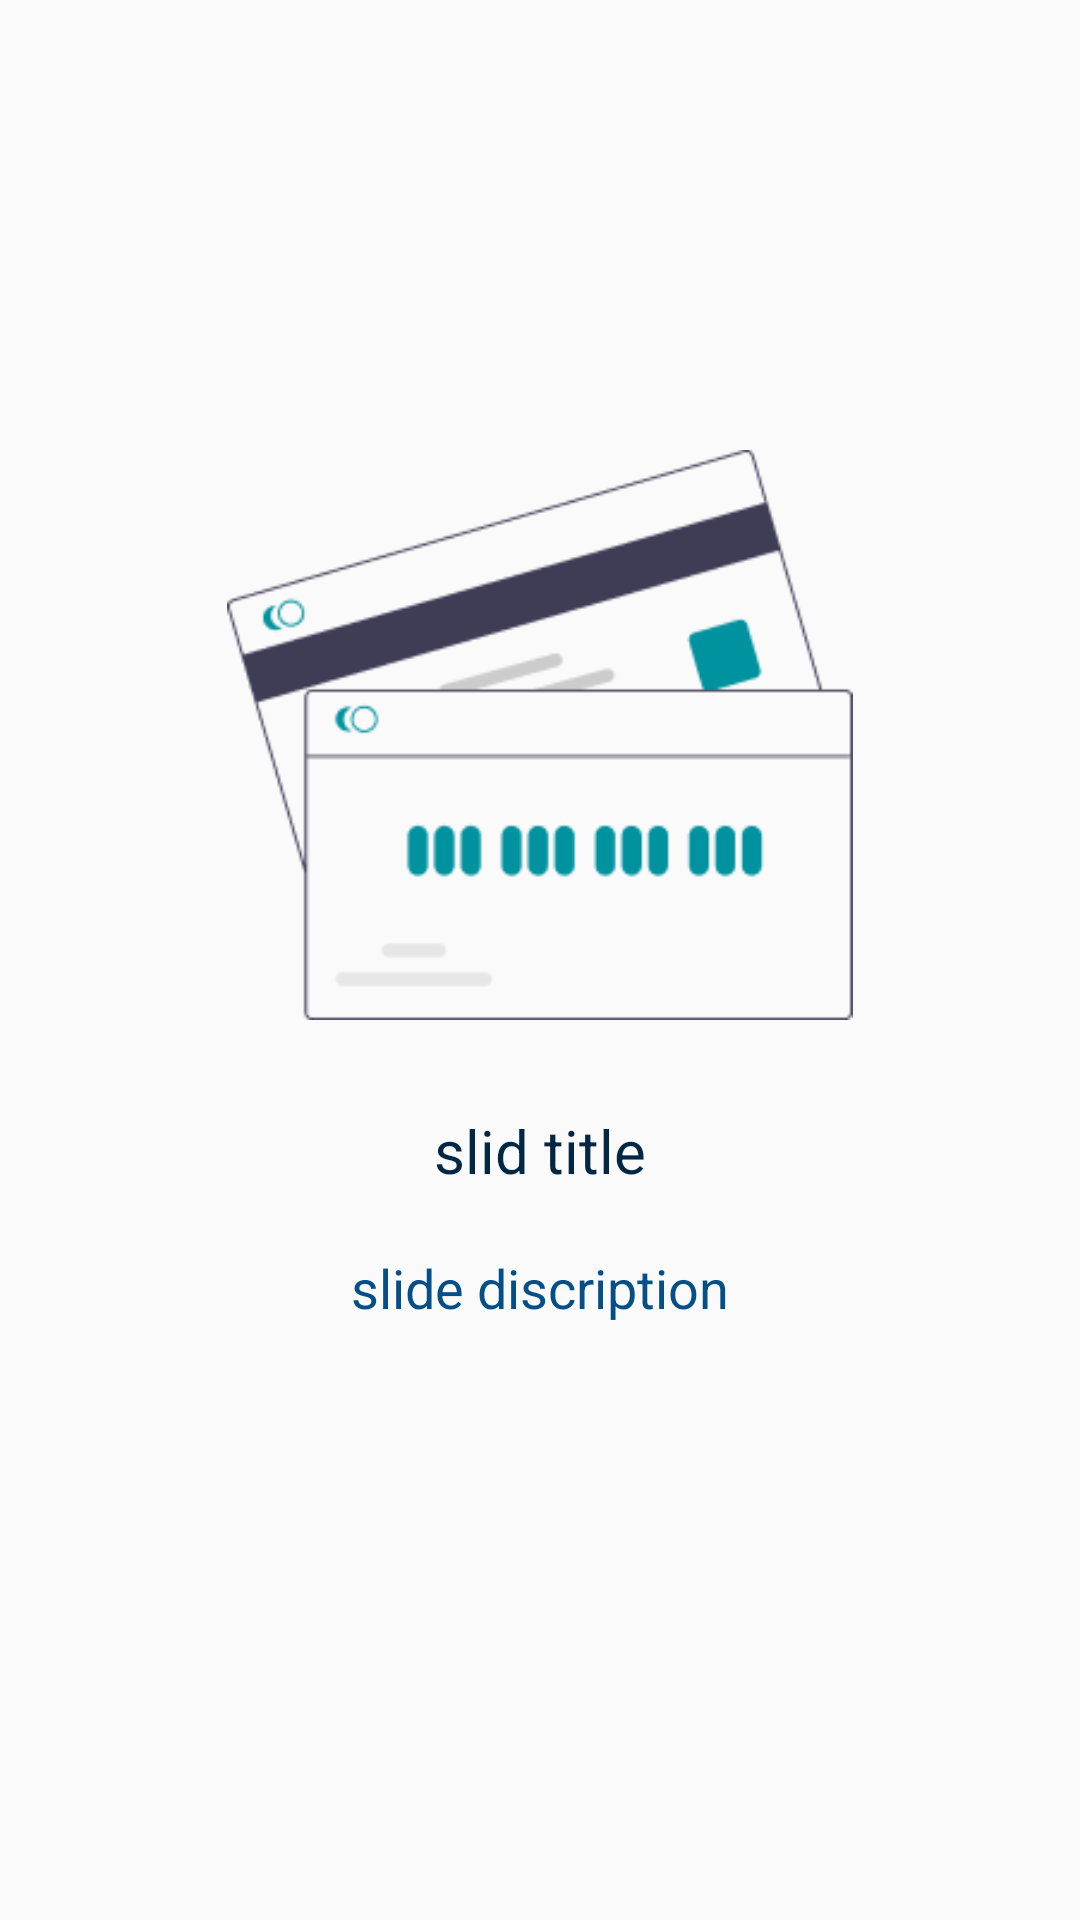

This screen was rendered from an Android layout file. Write that file and the resources it references.
<!-- AndroidManifest.xml: application theme AppTheme -->
<!-- res/layout/slide1.xml -->
<?xml version="1.0" encoding="utf-8"?>
<RelativeLayout xmlns:android="http://schemas.android.com/apk/res/android"
    android:layout_width="match_parent"
    android:layout_height="match_parent"

    android:id="@+id/slide_layout">
<ImageView
    android:layout_width="130dp"
    android:layout_height="120dp"
    android:background="@drawable/logo"
    android:layout_marginTop="20dp"
    android:visibility="gone"
    android:layout_centerHorizontal="true"
    />
    <LinearLayout
        android:layout_width="300dp"
        android:layout_height="wrap_content"
        android:layout_alignParentTop="true"
        android:layout_centerHorizontal="true"
        android:layout_marginTop="150dp"
        android:gravity="center_horizontal"
        android:orientation="vertical">

        <ImageView
            android:id="@+id/image_slider"
            android:layout_width="250dp"
            android:layout_height="190dp"
            android:layout_marginBottom="10dp"
            android:src="@drawable/introa" />

        <TextView
            android:id="@+id/header_text"
            android:layout_width="match_parent"
            android:layout_height="wrap_content"
            android:text="slid title"
            android:layout_marginTop="20dp"
            android:gravity="center"
            android:layout_gravity="center"
            android:textColor="#022744"
            android:textSize="20dp"

            />

        <TextView
            android:id="@+id/desc_text"
            android:layout_width="match_parent"
            android:layout_height="wrap_content"
            android:layout_marginTop="20dp"
            android:gravity="center"
            android:layout_gravity="center"
            android:textSize="18dp"
            android:text="slide discription"

            android:textColor="#054F88" />

    </LinearLayout>
</RelativeLayout>
<!-- resources referenced by this layout -->
<resources>
  <!-- drawable introa: png bitmap (drawable, 6782 bytes) -->
  <!-- drawable logo: png bitmap (drawable, 78412 bytes) -->
  <style name="AppTheme" parent="Theme.AppCompat.Light.NoActionBar">
          
          <item name="colorPrimary">@color/colorPrimary</item>
          <item name="colorPrimaryDark">@color/colorPrimaryDark</item>
          <item name="colorAccent">@color/black</item>
          <item name="android:textColorHint">@color/white</item>
          <item name="colorControlNormal">@color/black</item>
          <item name="colorControlActivated">@color/black</item>
          <item name="colorControlHighlight">@color/black</item>
          <item name="android:forceDarkAllowed" tools:targetApi="q">false</item>
      </style>
  <color name="colorPrimary">#F6A539</color>
  <color name="colorPrimaryDark">#ffffff</color>
  <!-- not gathered from this repository: default colours our renderer supplied (Android Studio template values) -->
  <color name="black">#FF000000</color>
  <color name="white">#FFFFFFFF</color>
</resources>
